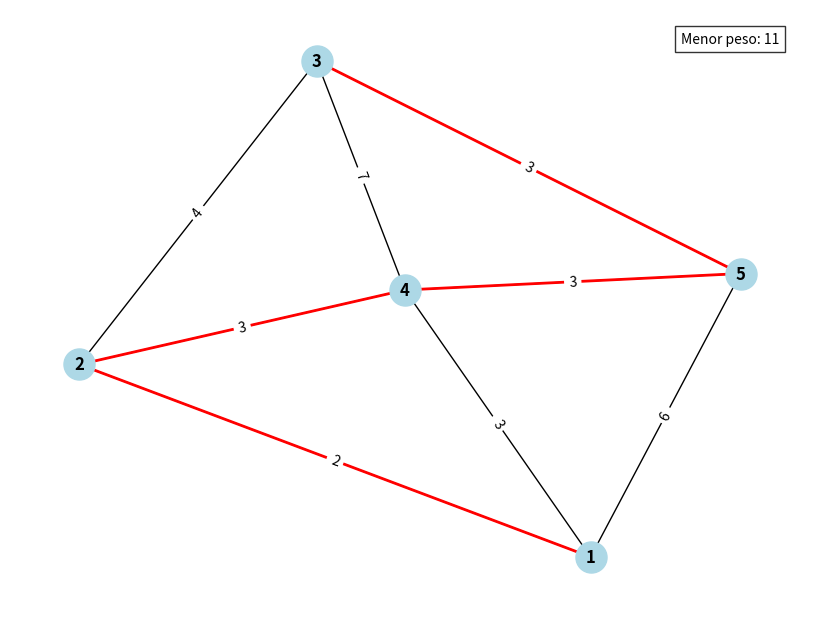

Recreate this plot in Python.
import itertools
import networkx as nx
import matplotlib.pyplot as plt

def buscar_caminhos(graph):
    """
    Essa função procura por todos os caminhos, que passam por todos os pontos do grafo sem se repitir
    """
    caminhos_com_pesos = []

    nodes = list(graph.nodes())
    all_paths = itertools.permutations(nodes)

    #print(all_paths)
    #input('<stop>')

    for path in all_paths:
        
        #print(path[0])
        #if int(path[0]) != 1: #para iterar apenas nas possibilidades do primeiro digito
        #    return caminhos_com_pesos
        
        peso = 0
        valid_path = True
        for i in range(len(path) - 1):
            if graph.has_edge(path[i], path[i + 1]):
                peso += graph[path[i]][path[i + 1]]['weight']
            else:
                valid_path = False
                break 
            
        if valid_path:
            caminhos_com_pesos.append((list(path), peso))

    return caminhos_com_pesos

grafo = nx.Graph()
grafo.add_nodes_from(['1', '2', '3', '4', '5'])
grafo.add_edges_from([('1', '2', {'weight': 2}), ('1', '4', {'weight': 3}), ('1', '5', {'weight': 6}),
                      ('2', '4', {'weight': 3}), ('2', '3', {'weight': 4}), ('3', '5', {'weight': 3}),
                      ('3', '4', {'weight': 7}), ('4', '5', {'weight': 3})])

caminhos_com_pesos = buscar_caminhos(grafo)

menor = -1

for caminho in caminhos_com_pesos:
    #percorre todos os caminhos para buscar qual possui o menor peso
    if menor == -1:
        menor = caminho
    elif menor[1] > int(caminho[1]):
        menor = caminho
        
plt.figure(figsize=(8, 6))

count = 0
for caminho in caminhos_com_pesos:
    
    count += 1
    print(f"caminho {count}: {caminho}")

peso_menor = menor[1]

pos = nx.spring_layout(grafo)
edge_labels = {(u, v): d['weight'] for u, v, d in grafo.edges(data=True)}
arestas_caminho_menor_peso = [(menor[0][i], menor[0][i+1]) for i in range(len(menor[0])-1)]

print(arestas_caminho_menor_peso, peso_menor)

nx.draw(grafo, pos=pos, with_labels=True, node_color='lightblue', node_size=500, font_weight='bold', font_size=12)  #desenha o grafo inicial
nx.draw_networkx_edges(grafo, pos=pos, edgelist=arestas_caminho_menor_peso, edge_color='red', width=2) #desenha caminho mais curto
nx.draw_networkx_edge_labels(grafo, pos=pos, edge_labels=edge_labels) # desenha o peso de cada caminho sobre o que ja foi desenhado

plt.text(0.90,
         0.95,
         f'Menor peso: {peso_menor}',
         horizontalalignment='center',
         verticalalignment='center',
         transform=plt.gca().transAxes, 
         bbox=dict(facecolor='white', alpha=0.8))

plt.show()
